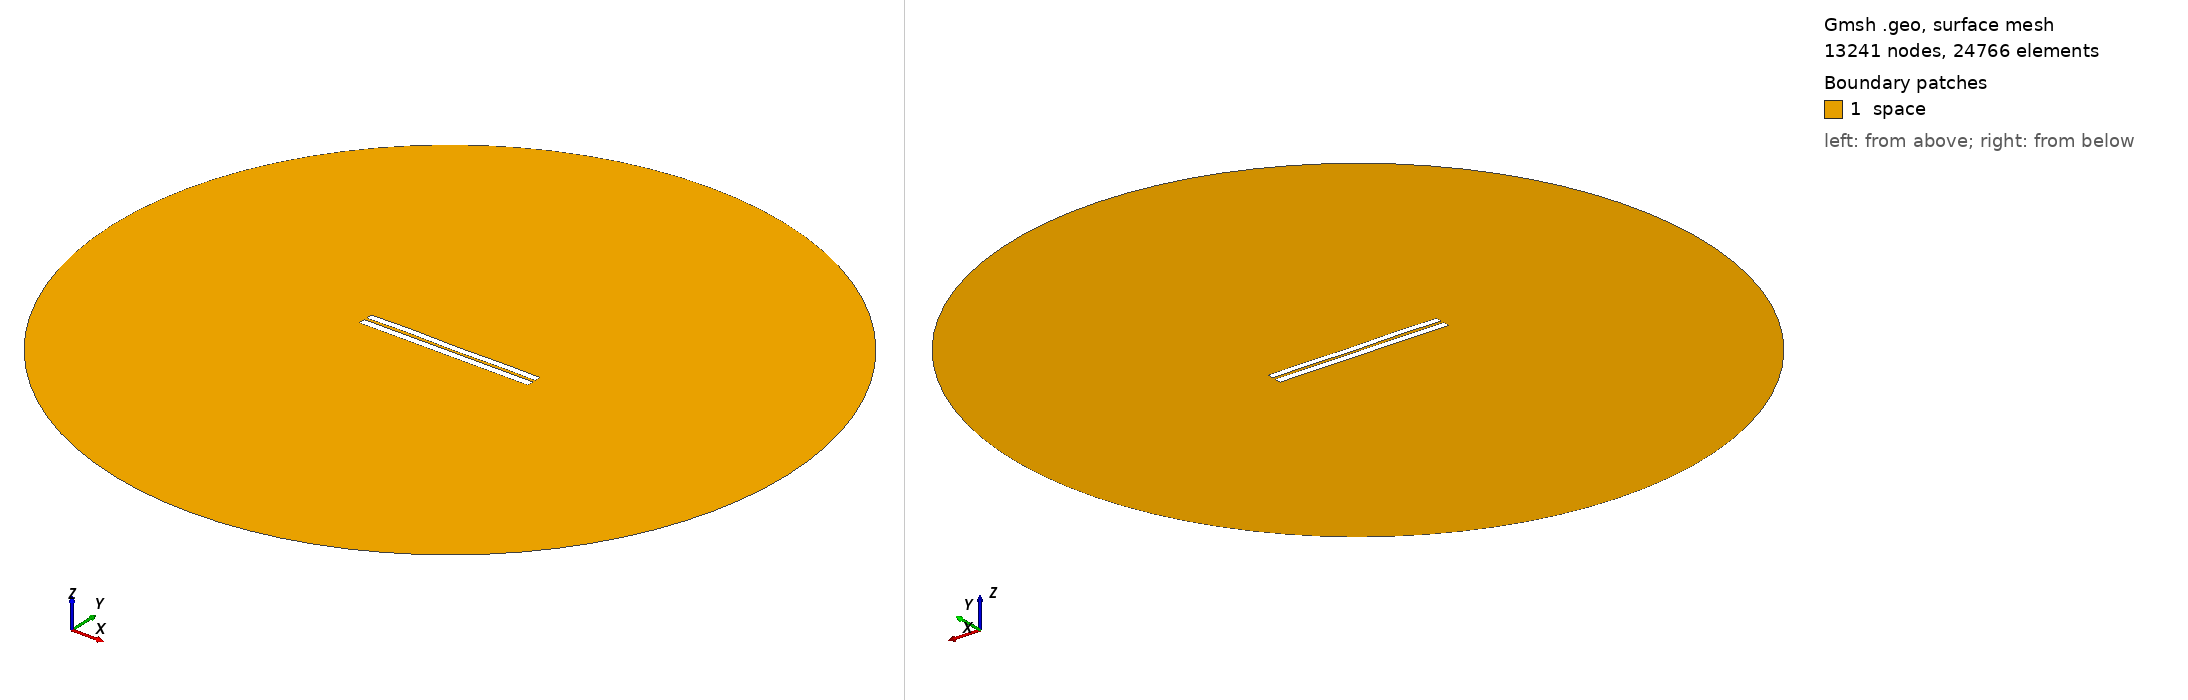

Gmsh geometry script, surface-meshed: 13241 nodes, 24766 surface elements. Boundary patches (legend numbers): 1 space. Left view from above one corner, right view from below the opposite corner. Legend entries are the model's physical surfaces. The drawing asked Gmsh for element sizes between 1% and 20% of the model's largest extent; the script's own settings can give other sizes.

=== 3445.geo (drawn) ===
//---------------------------------------
// Geometry kernel
//---------------------------------------

SetFactory("OpenCASCADE");



//---------------------------------------
// Parameters of the geometry
//---------------------------------------

// Overetch of the upper plate
overetch = 0.125;

// Distance between the plates
distance = 1.5;

// Discretization over the x axis (for the deformation)
nx = 50; 

// Length of the plate
L = 100 - overetch; 

// Number of modes
n = 4; 

// 1st mode coefficient
coeff(1) = 0.0;
beta(1) = 0.596864 * 3.1415926535 / L;

// 2nd mode coefficient
coeff(2) = 0.0;
beta(2) = 1.49418 * 3.1415926535 / L;

// 3rd mode coefficient
coeff(3) = 0.07499999999999998;
beta(3) = 2.50025 * 3.1415926535 / L;

// 4th mode coefficient
coeff(4) = 0.15;
beta(4) = 3.49999 * 3.1415926535 / L;



//---------------------------------------
// Upper plate (deformed rectangle)
//---------------------------------------

// Coordiantes of the upper plate
xmin = -50;
xmax = 50 - overetch;

// Height of the upper plate
yheight = 4 - 2 * overetch;

// Indexes of the points
UpperID[] = {};
LowerID[] = {};
LeftID[] = {};
RightID[] = {};

// Point index
p = 1;

// Horizontal edges
For i In {1:nx}
    x = xmin + (i-1)*(xmax - xmin)/(nx-1);

    y_bottom = distance / 2 + overetch;
    For j In {1:n}
        C = (Cosh(beta(j)*L) + Cos(beta(j)*L)) / (Sinh(beta(j)*L) + Sin(beta(j)*L));
        y_bottom  = y_bottom + coeff(j) * (Cosh(beta(j)*(x+50)) - Cos(beta(j)*(x+50)) - C * (Sinh(beta(j)*(x+50)) - Sin(beta(j)*(x+50))));
    EndFor

    y_top = y_bottom + yheight;

    Point(p) = {x, y_top, 0, 1.0};
    UpperID[i] = p;
    p = p + 1;

    Point(p) = {x, y_bottom, 0, 1.0};
    LowerID[i] = p;
    p = p + 1;
EndFor

// Create point lists
UpperPts[] = {}; LowerPts[] = {};
For i In {1:nx}
  UpperPts[] += {UpperID[i]};
  LowerPts[] += {LowerID[i]};
EndFor

// Build splines
Spline(1) = {UpperPts[]};
Spline(2) = {LowerPts[]};
Line(3) = {LowerPts[nx-1], UpperPts[nx-1]};
Line(4) = {LowerPts[0], UpperPts[0]};

// Build the plane surface
Curve Loop(1) = {2, 3, -1, -4};
Plane Surface(1) = {1};



//---------------------------------------
// Lower plate (rectangle)
//---------------------------------------

// Vertices
Point(1001) = {-50, -1, 0, 1.0};
Point(1002) = { 50, -1, 0, 1.0};
Point(1003) = { 50,  -5, 0, 1.0};
Point(1004) = {-50,  -5, 0, 1.0};

// Edges
Line(5) = {1001, 1002};
Line(6) = {1002, 1003};
Line(7) = {1003, 1004};
Line(8) = {1004, 1001};

// Plane surface
Line Loop(2) = {5, 6, 7, 8};
Plane Surface(2) = {2}; 



//---------------------------------------
// Outer (fictious) boundary
//---------------------------------------

// Points
Point(1005) = {0, 0, 0};       // Center
Point(1006) = {200, 0, 0};     // Start point
Point(1007) = {0, 200, 0};     // 90 degrees
Point(1008) = {-200, 0, 0};    // 180 degrees
Point(1009) = {0, -200, 0};    // 270 degrees

// Circle arcs (each needs start, center, end)
Circle(9) = {1006, 1005, 1007};
Circle(10) = {1007, 1005, 1008};
Circle(11) = {1008, 1005, 1009};
Circle(12) = {1009, 1005, 1006};

// Plane surface for the entire domain
Curve Loop(3) = {9, 10, 11, 12};
Surface(3) = {3};

// Subtract the plates from the whole domain to obtain the actual domain where we want to solve the equations
BooleanDifference{ Surface{3}; Delete; }{ Surface{1}; Surface{2}; Delete; }




//---------------------------------------
// Transfinite Lines/Curves
//---------------------------------------

// Set the number of points on the boundaries
r = 7;

// Plates
Transfinite Curve {1, 2} = 50*r Using Progression 1;
Transfinite Curve {3, 4} = 2*r Using Progression 1;
Transfinite Line {5, 7} = 50*r Using Progression 1;
Transfinite Line {6, 8} = 2*r Using Progression 1;

// Outer boundary
Transfinite Line {9, 10, 11, 12} = 20 Using Progression 1;



//---------------------------------------
// Physical groups
//---------------------------------------                

// Physical curves (boundaries)
Physical Line("force_segment", 10) = {2};
Physical Line("upper_plate", 11) = {1, 3, 4};
Physical Line("lower_plate", 12) = {5, 6, 7, 8};
Physical Line("boundary", 20) = {9, 10, 11, 12};

// Physical Surfaces
Physical Surface("space", 30) = {3};



//---------------------------------------
// 6. Generate the Mesh
//---------------------------------------

// 2D mesh generation
Mesh 2;
